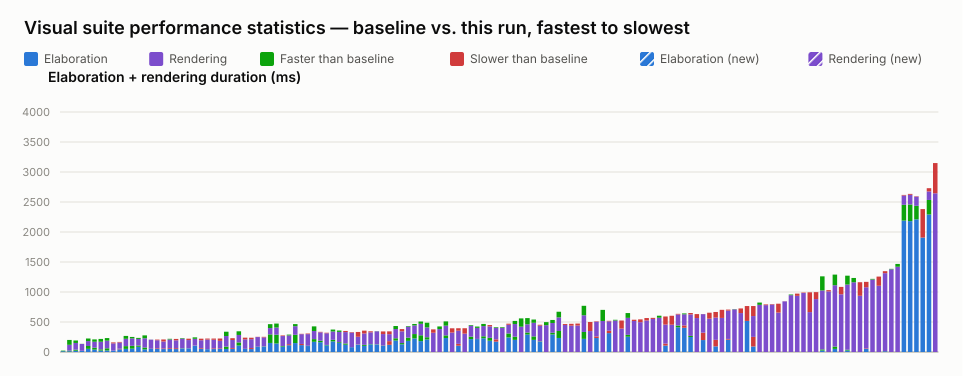

The table this chart was drawn from, first rows:
name, elaboration_unit, elaboration_baseline, elaboration_value, elaboration_delta_ms, elaboration_delta_pct, elaboration_is_new, rendering_unit, rendering_baseline, rendering_value, rendering_delta_ms, rendering_delta_pct, rendering_is_new, total_value
selection_styles.visual.spec.ts › shows …, ms, 23, 13, -10, -43.48, false, , , , , , , 13
port_array.visual.spec.ts › stacked port…, ms, 23, 13, -10, -43.48, false, ms, 178, 97, -81, -45.51, false, 110
typing.visual.spec.ts › renders enum typ…, ms, 39, 21, -18, -46.15, false, ms, 153, 112, -41, -26.80, false, 133
interface.visual.spec.ts › renders an in…, ms, 19, 20, 1, 5.26, false, ms, 116, 114, -2, -1.72, false, 134
parameter.visual.spec.ts › renders modul…, ms, 100, 53, -47, -47.00, false, ms, 125, 82, -43, -34.40, false, 135
struct_passing.visual.spec.ts › renders …, ms, 72, 40, -32, -44.44, false, ms, 138, 99, -39, -28.26, false, 139
typing.visual.spec.ts › keeps struct wir…, ms, 44, 24, -20, -45.45, false, ms, 174, 127, -47, -27.01, false, 151
variable_bit_select.visual.spec.ts › ren…, ms, 62, 26, -36, -58.06, false, ms, 170, 127, -43, -25.29, false, 153
interface.visual.spec.ts › renders inter…, ms, 23, 23, 0, 0.00, false, ms, 121, 137, 16, 13.22, false, 160
inout.visual.spec.ts › renders boundary …, ms, 45, 55, 10, 22.22, false, ms, 103, 113, 10, 9.71, false, 168
parameter.visual.spec.ts › renders param…, ms, 98, 52, -46, -46.94, false, ms, 170, 122, -48, -28.24, false, 174
parameter.visual.spec.ts › stacks many i…, ms, 103, 56, -47, -45.63, false, ms, 148, 124, -24, -16.22, false, 180
mux.visual.spec.ts › renders a bus with …, ms, 108, 87, -21, -19.44, false, ms, 127, 110, -17, -13.39, false, 197
nested_case.visual.spec.ts › renders sib…, ms, 75, 44, -31, -41.33, false, ms, 202, 154, -48, -23.76, false, 198
latch.visual.spec.ts › renders a mux hol…, ms, 54, 50, -4, -7.41, false, ms, 153, 152, -1, -0.65, false, 202
generate_regions.visual.spec.ts › auto-l…, ms, 52, 63, 11, 21.15, false, ms, 133, 144, 11, 8.27, false, 207
generate_regions.visual.spec.ts › marque…, ms, 49, 60, 11, 22.45, false, ms, 115, 149, 34, 29.57, false, 209
generate_regions.visual.spec.ts › resize…, ms, 50, 63, 13, 26.00, false, ms, 157, 146, -11, -7.01, false, 209
generate_regions.visual.spec.ts › render…, ms, 49, 64, 15, 30.61, false, ms, 131, 154, 23, 17.56, false, 218
latch.visual.spec.ts › renders a structu…, ms, 62, 58, -4, -6.45, false, ms, 170, 161, -9, -5.29, false, 219
latch.visual.spec.ts › renders a structu…, ms, 62, 60, -2, -3.23, false, ms, 137, 160, 23, 16.79, false, 220
mux.visual.spec.ts › renders connected c…, ms, 106, 108, 2, 1.89, false, ms, 136, 112, -24, -17.65, false, 220
generate_regions.visual.spec.ts › resize…, ms, 53, 65, 12, 22.64, false, ms, 131, 157, 26, 19.85, false, 222
inout.visual.spec.ts › routes a mux into…, ms, 48, 47, -1, -2.08, false, ms, 159, 176, 17, 10.69, false, 223
generate_regions.visual.spec.ts › resize…, ms, 49, 61, 12, 24.49, false, ms, 143, 163, 20, 13.99, false, 224
generate_regions.visual.spec.ts › render…, ms, 51, 61, 10, 19.61, false, ms, 125, 164, 39, 31.20, false, 225
variable_bit_select_complex.visual.spec.…, ms, 90, 51, -39, -43.33, false, ms, 248, 176, -72, -29.03, false, 227
generate_regions.visual.spec.ts › resize…, ms, 53, 67, 14, 26.42, false, ms, 133, 163, 30, 22.56, false, 230
mux.visual.spec.ts › renders a bus with …, ms, 160, 108, -52, -32.50, false, ms, 185, 124, -61, -32.97, false, 232
mixed_select_breakout.visual.spec.ts › r…, ms, 53, 50, -3, -5.66, false, ms, 158, 186, 28, 17.72, false, 236
generate_regions.visual.spec.ts › auto-l…, ms, 49, 66, 17, 34.69, false, ms, 148, 172, 24, 16.22, false, 238
latch.visual.spec.ts › renders an S-R la…, ms, 88, 83, -5, -5.68, false, ms, 161, 165, 4, 2.48, false, 248
interface.visual.spec.ts › renders inter…, ms, 94, 90, -4, -4.26, false, ms, 149, 159, 10, 6.71, false, 249
param_bus_widths.visual.spec.ts › resolv…, ms, 294, 151, -143, -48.64, false, ms, 170, 105, -65, -38.24, false, 256
param_bus_widths.visual.spec.ts › resolv…, ms, 288, 142, -146, -50.69, false, ms, 186, 120, -66, -35.48, false, 262
interface.visual.spec.ts › renders inter…, ms, 100, 90, -10, -10.00, false, ms, 166, 176, 10, 6.02, false, 266
mux.visual.spec.ts › renders a variable-…, ms, 113, 131, 18, 15.93, false, ms, 159, 145, -14, -8.81, false, 276
param_bus_widths.visual.spec.ts › resolv…, ms, 287, 149, -138, -48.08, false, ms, 178, 143, -35, -19.66, false, 292
bus_composition.visual.spec.ts › renders…, ms, 115, 134, 19, 16.52, false, ms, 163, 169, 6, 3.68, false, 303
inverter.visual.spec.ts › renders scalar…, ms, 104, 99, -5, -4.81, false, ms, 194, 204, 10, 5.15, false, 303
mux.visual.spec.ts › renders a register …, ms, 215, 170, -45, -20.93, false, ms, 212, 135, -77, -36.32, false, 305
mux.visual.spec.ts › renders a ternary e…, ms, 188, 163, -25, -13.30, false, ms, 140, 148, 8, 5.71, false, 311
latch.visual.spec.ts › renders a gated D…, ms, 118, 111, -7, -5.93, false, ms, 194, 203, 9, 4.64, false, 314
mux.visual.spec.ts › renders a register …, ms, 203, 177, -26, -12.81, false, ms, 171, 139, -32, -18.71, false, 316
mux.visual.spec.ts › renders a packed st…, ms, 164, 151, -13, -7.93, false, ms, 194, 171, -23, -11.86, false, 322
mux.visual.spec.ts › renders a bus with …, ms, 142, 121, -21, -14.79, false, ms, 190, 209, 19, 10.00, false, 330
inout.visual.spec.ts › routes an unpacke…, ms, 81, 82, 1, 1.23, false, ms, 242, 250, 8, 3.31, false, 332
mux.visual.spec.ts › renders cascaded ar…, ms, 124, 128, 4, 3.23, false, ms, 126, 206, 80, 63.49, false, 334
bus_composition.visual.spec.ts › renders…, ms, 119, 102, -17, -14.29, false, ms, 190, 237, 47, 24.74, false, 339
bus_composition.visual.spec.ts › renders…, ms, 132, 127, -5, -3.79, false, ms, 196, 213, 17, 8.67, false, 340
bus_composition.visual.spec.ts › renders…, ms, 128, 124, -4, -3.13, false, ms, 219, 217, -2, -0.91, false, 341
bus_composition.visual.spec.ts › renders…, ms, 110, 114, 4, 3.64, false, ms, 185, 229, 44, 23.78, false, 343
mux.visual.spec.ts › renders connected a…, ms, 120, 181, 61, 50.83, false, ms, 116, 163, 47, 40.52, false, 344
mux.visual.spec.ts › renders an array in…, ms, 229, 191, -38, -16.59, false, ms, 204, 154, -50, -24.51, false, 345
bus_composition.visual.spec.ts › renders…, ms, 149, 128, -21, -14.09, false, ms, 196, 233, 37, 18.88, false, 361
mux.visual.spec.ts › renders a scalar wr…, ms, 239, 186, -53, -22.18, false, ms, 194, 184, -10, -5.15, false, 370
mux.visual.spec.ts › renders long mux si…, ms, 299, 226, -73, -24.41, false, ms, 168, 144, -24, -14.29, false, 370
mux.visual.spec.ts › renders selected st…, ms, 279, 181, -98, -35.13, false, ms, 229, 191, -38, -16.59, false, 372
mux.visual.spec.ts › renders a struct co…, ms, 246, 209, -37, -15.04, false, ms, 242, 164, -78, -32.23, false, 373
mux.visual.spec.ts › renders cut labels …, , , , , , , ms, 321, 377, 56, 17.45, false, 377
... 80 more rows
